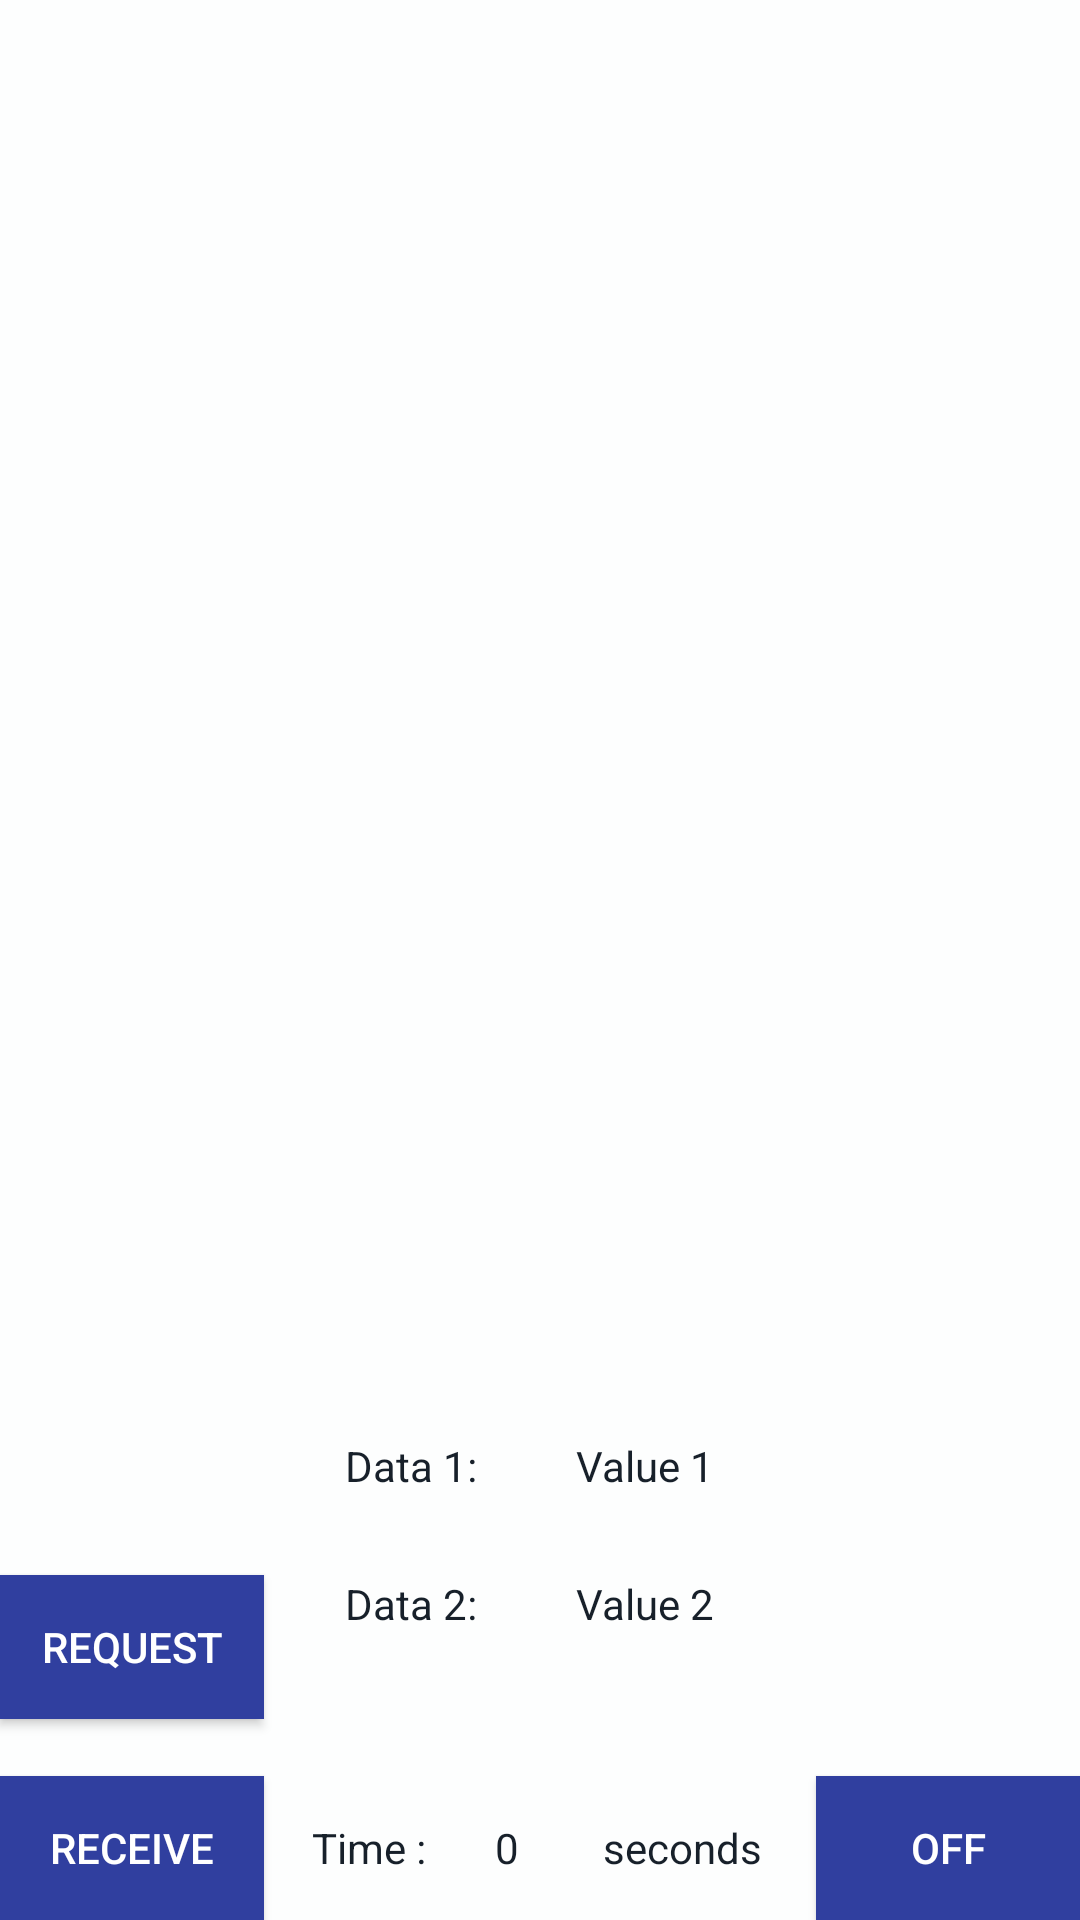

This screen was rendered from an Android layout file. Write that file and the resources it references.
<!-- AndroidManifest.xml: application theme AppTheme -->
<!-- res/layout/activity_display.xml -->
<?xml version="1.0" encoding="utf-8"?>
<RelativeLayout xmlns:android="http://schemas.android.com/apk/res/android"
    xmlns:app="http://schemas.android.com/apk/res-auto"
    xmlns:tools="http://schemas.android.com/tools"
    android:layout_width="match_parent"
    android:layout_height="match_parent"
    android:background="@color/white"
    tools:context="bangalore.pes.controller.DisplayActivity"
    tools:layout_editor_absoluteY="81dp"
    tools:layout_editor_absoluteX="0dp">

    <RelativeLayout
        android:layout_width="150dp"
        android:layout_height="100dp"
        android:layout_marginLeft="11dp"
        android:layout_marginStart="11dp"
        android:layout_marginTop="17dp"
        android:layout_alignParentTop="true"
        android:id="@+id/relativeLayout1"
        android:layout_alignParentLeft="true"
        android:layout_alignParentStart="true">

    </RelativeLayout>

    <RelativeLayout
        android:layout_width="150dp"
        android:layout_height="100dp"
        android:layout_alignBottom="@+id/relativeLayout1"
        android:layout_toRightOf="@+id/relativeLayout1"
        android:layout_toEndOf="@+id/relativeLayout1"
        android:layout_marginLeft="31dp"
        android:id="@+id/relativeLayout2"
        android:layout_marginStart="31dp">

    </RelativeLayout>

    <RelativeLayout
        android:layout_width="150dp"
        android:layout_height="100dp"
        android:layout_marginTop="20dp"
        android:layout_below="@+id/relativeLayout1"
        android:layout_alignRight="@+id/relativeLayout2"
        android:layout_alignEnd="@+id/relativeLayout2"
        android:layout_marginRight="88dp"
        android:id="@+id/relativeLayout3"
        android:layout_marginEnd="88dp">

    </RelativeLayout>

    <Button
        android:id="@+id/button9"
        android:layout_width="wrap_content"
        android:layout_height="wrap_content"
        android:layout_alignParentBottom="true"
        android:layout_alignParentLeft="true"
        android:layout_alignParentStart="true"
        android:background="@color/colorPrimaryDark"
        android:layout_marginBottom="67dp"
        android:text="Request" />

    <Button
        android:id="@+id/button"
        android:layout_width="wrap_content"
        android:layout_height="wrap_content"
        android:layout_alignParentBottom="true"
        android:layout_alignParentLeft="true"
        android:background="@color/colorPrimaryDark"
        android:layout_alignParentStart="true"
        android:text="Receive" />

    <TextView
        android:id="@+id/textView2"
        android:layout_width="wrap_content"
        android:layout_height="wrap_content"
        android:layout_above="@+id/button9"
        android:layout_alignLeft="@+id/relativeLayout3"
        android:layout_alignStart="@+id/relativeLayout3"
        android:layout_marginBottom="27dp"
        android:layout_marginLeft="11dp"
        android:layout_marginStart="11dp"
        android:textColor="@color/black"
        android:textColorHint="@color/black"
        android:text="Data 1:" />

    <TextView
        android:id="@+id/textView4"
        android:layout_width="wrap_content"
        android:layout_height="wrap_content"
        android:textColor="@color/black"
        android:textColorHint="@color/black"
        android:text="Data 2:"
        android:layout_below="@+id/textView2"
        android:layout_alignLeft="@+id/textView2"
        android:layout_alignStart="@+id/textView2" />

    <TextView
        android:id="@+id/textView"
        android:layout_width="wrap_content"
        android:layout_height="wrap_content"
        android:layout_alignBottom="@+id/textView2"
        android:textColor="@color/black"
        android:textColorHint="@color/black"
        android:layout_alignLeft="@+id/relativeLayout2"
        android:layout_alignStart="@+id/relativeLayout2"
        android:text="Value 1" />

    <TextView
        android:id="@+id/textView10"
        android:layout_width="wrap_content"
        android:layout_height="wrap_content"
        android:layout_alignLeft="@+id/textView"
        android:layout_alignStart="@+id/textView"
        android:layout_below="@+id/textView2"
        android:textColor="@color/black"
        android:textColorHint="@color/black"
        android:text="Value 2" />

    <TextView
        android:id="@+id/textView9"
        android:layout_width="wrap_content"
        android:layout_height="wrap_content"
        android:textColor="@color/black"
        android:textColorHint="@color/black"
        android:text="Time :"
        android:layout_alignBaseline="@+id/button"
        android:layout_alignBottom="@+id/button"
        android:layout_alignLeft="@+id/relativeLayout3"
        android:layout_alignStart="@+id/relativeLayout3" />

    <TextView
        android:id="@+id/textView6"
        android:layout_width="wrap_content"
        android:layout_height="wrap_content"
        android:layout_alignTop="@+id/textView9"
        android:layout_marginLeft="23dp"
        android:layout_marginStart="23dp"
        android:layout_toEndOf="@+id/textView9"
        android:layout_toRightOf="@+id/textView9"
        android:textColor="@color/black"
        android:textColorHint="@color/black"
        android:text="0" />

    <TextView
        android:id="@+id/textView13"
        android:layout_width="wrap_content"
        android:layout_height="wrap_content"
        android:textColor="@color/black"
        android:textColorHint="@color/black"
        android:text="seconds"
        android:layout_alignBaseline="@+id/textView6"
        android:layout_alignBottom="@+id/textView6"
        android:layout_alignRight="@+id/relativeLayout3"
        android:layout_alignEnd="@+id/relativeLayout3" />

    <Button
        android:id="@+id/button2"
        android:layout_width="wrap_content"
        android:layout_height="wrap_content"
        android:layout_alignParentEnd="true"
        android:layout_alignParentRight="true"
        android:layout_alignTop="@+id/button"
        android:background="@color/colorPrimaryDark"
        android:text="Off" />
</RelativeLayout>
<!-- resources referenced by this layout -->
<resources>
  <color name="black">#17202a</color>
  <color name="colorPrimaryDark">#303F9F</color>
  <color name="white">#fdfefe</color>
  <style name="AppTheme" parent="Theme.AppCompat">
          
          <item name="colorPrimary">@color/colorPrimary</item>
          <item name="colorPrimaryDark">@color/colorPrimaryDark</item>
          <item name="colorAccent">@color/colorAccent</item>
      </style>
  <color name="colorPrimary">#3F51B5</color>
  <color name="colorAccent">#FF4081</color>
</resources>
